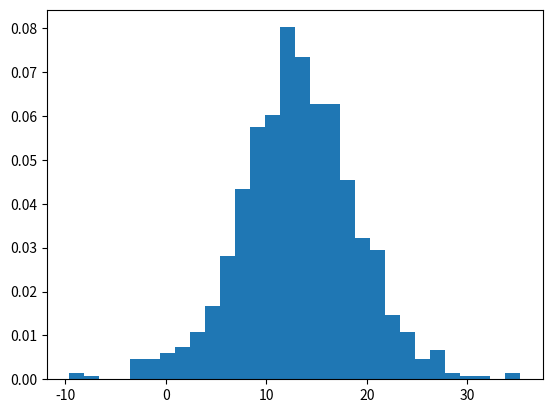

Python code for this plot:
# import numpy
import numpy as np
import matplotlib.pyplot as plt

# Using numpy.random.logistic() method
gfg = np.random.logistic(13.31, 3.31, 1000)

count, bins, ignored = plt.hist(gfg, 30, density = True)
plt.show()
